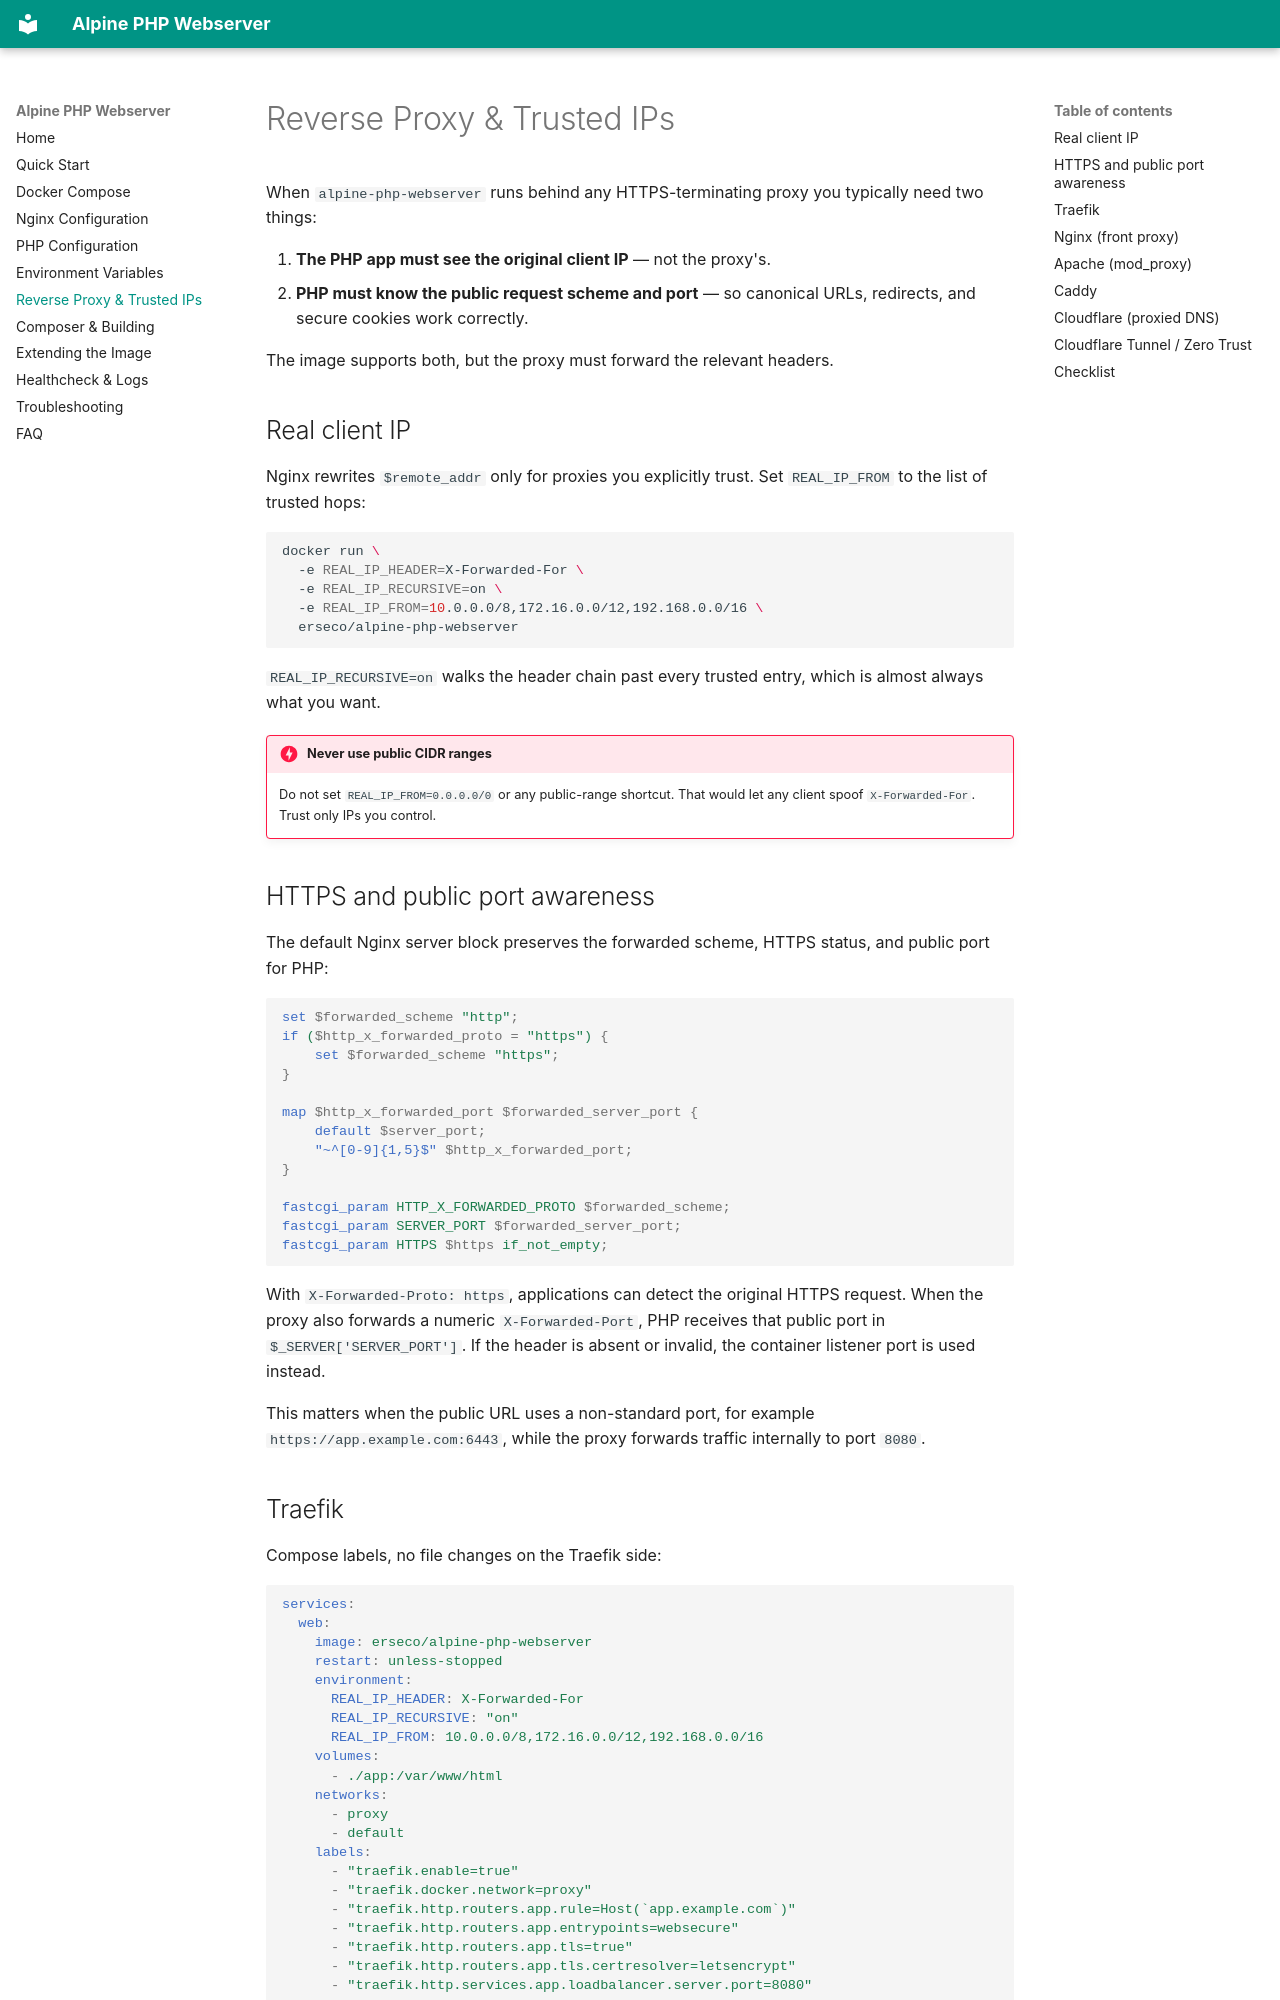

repository: erseco/alpine-php-webserver · page: reverse-proxy/index.html · generator: mkdocs

# Reverse Proxy & Trusted IPs

When `alpine-php-webserver` runs behind any HTTPS-terminating proxy you typically need two things:

1. **The PHP app must see the original client IP** — not the proxy's.
2. **PHP must know the public request scheme and port** — so canonical URLs, redirects, and secure cookies work correctly.

The image supports both, but the proxy must forward the relevant headers.

## Real client IP

Nginx rewrites `$remote_addr` only for proxies you explicitly trust. Set `REAL_IP_FROM` to the list of trusted hops:

```bash
docker run \
  -e REAL_IP_HEADER=X-Forwarded-For \
  -e REAL_IP_RECURSIVE=on \
  -e REAL_IP_FROM=10.0.0.0/8,172.16.0.0/12,192.168.0.0/16 \
  erseco/alpine-php-webserver
```

`REAL_IP_RECURSIVE=on` walks the header chain past every trusted entry, which is almost always what you want.

!!! danger "Never use public CIDR ranges"
    Do not set `REAL_IP_FROM=0.0.0.0/0` or any public-range shortcut. That would let any client spoof `X-Forwarded-For`. Trust only IPs you control.

## HTTPS and public port awareness

The default Nginx server block preserves the forwarded scheme, HTTPS status, and public port for PHP:

```nginx
set $forwarded_scheme "http";
if ($http_x_forwarded_proto = "https") {
    set $forwarded_scheme "https";
}

map $http_x_forwarded_port $forwarded_server_port {
    default $server_port;
    "~^[0-9]{1,5}$" $http_x_forwarded_port;
}

fastcgi_param HTTP_X_FORWARDED_PROTO $forwarded_scheme;
fastcgi_param SERVER_PORT $forwarded_server_port;
fastcgi_param HTTPS $https if_not_empty;
```

With `X-Forwarded-Proto: https`, applications can detect the original HTTPS request. When the proxy also forwards a numeric `X-Forwarded-Port`, PHP receives that public port in `$_SERVER['SERVER_PORT']`. If the header is absent or invalid, the container listener port is used instead.

This matters when the public URL uses a non-standard port, for example `https://app.example.com:6443`, while the proxy forwards traffic internally to port `8080`.
